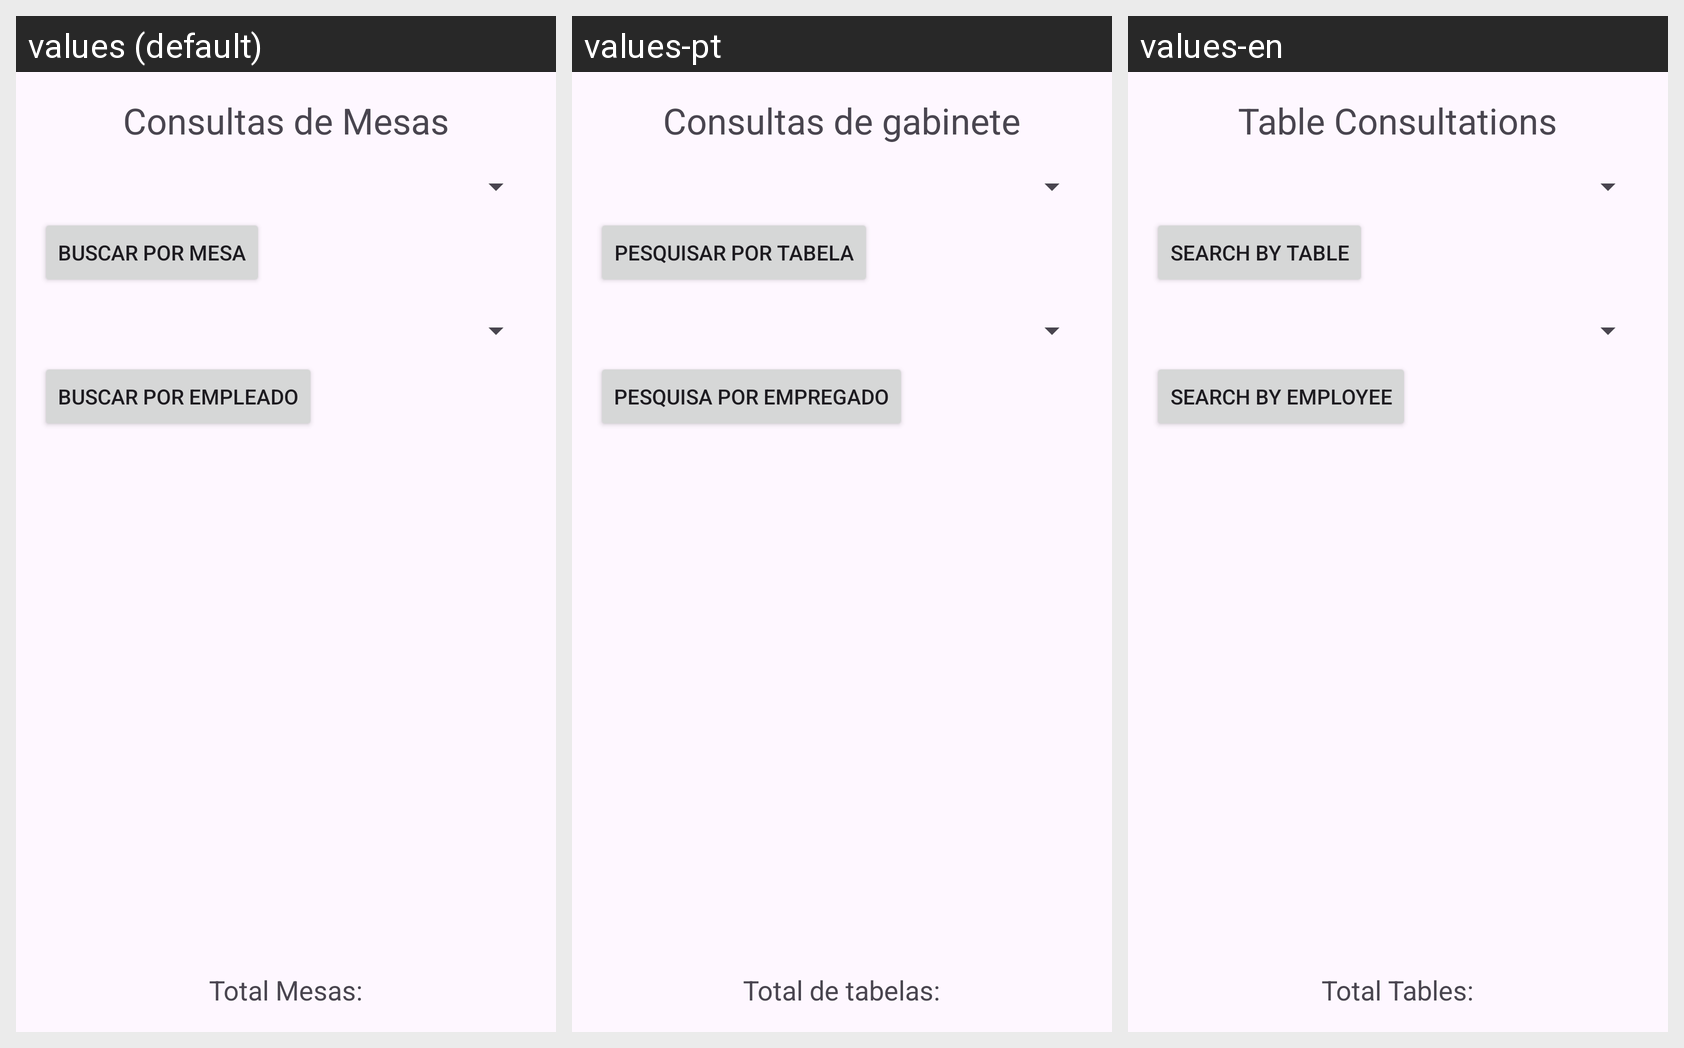

This grid shows one Android layout under several languages. Give, for every string resource on the screen, its name, the default text and each shown locale's text.
Android screen res/layout/activity_consulta.xml rendered under 3 locales, left to right: values (default), values-pt, values-en. Device: Nexus 5 (rendered at 1080×1920; each locale shown at half size, 540×960, under a caption strip naming it); theme Theme.SALTAMAR1001942895Parcial1.
Strings drawn on this screen, with the default value and each locale's value (text and hints the layout hard-codes appear in the picture but are not listed):

consulta_ventas
  values: Consultas de Mesas
  values-pt: Consultas de gabinete
  values-en: Table Consultations

buscar_por_mesa
  values: Buscar por mesa
  values-pt: Pesquisar por tabela
  values-en: Search by table

buscar_por_empleado
  values: Buscar por empleado
  values-pt: Pesquisa por empregado
  values-en: Search by employee

total_mesas
  values: Total Mesas:
  values-pt: Total de tabelas:
  values-en: Total Tables:
